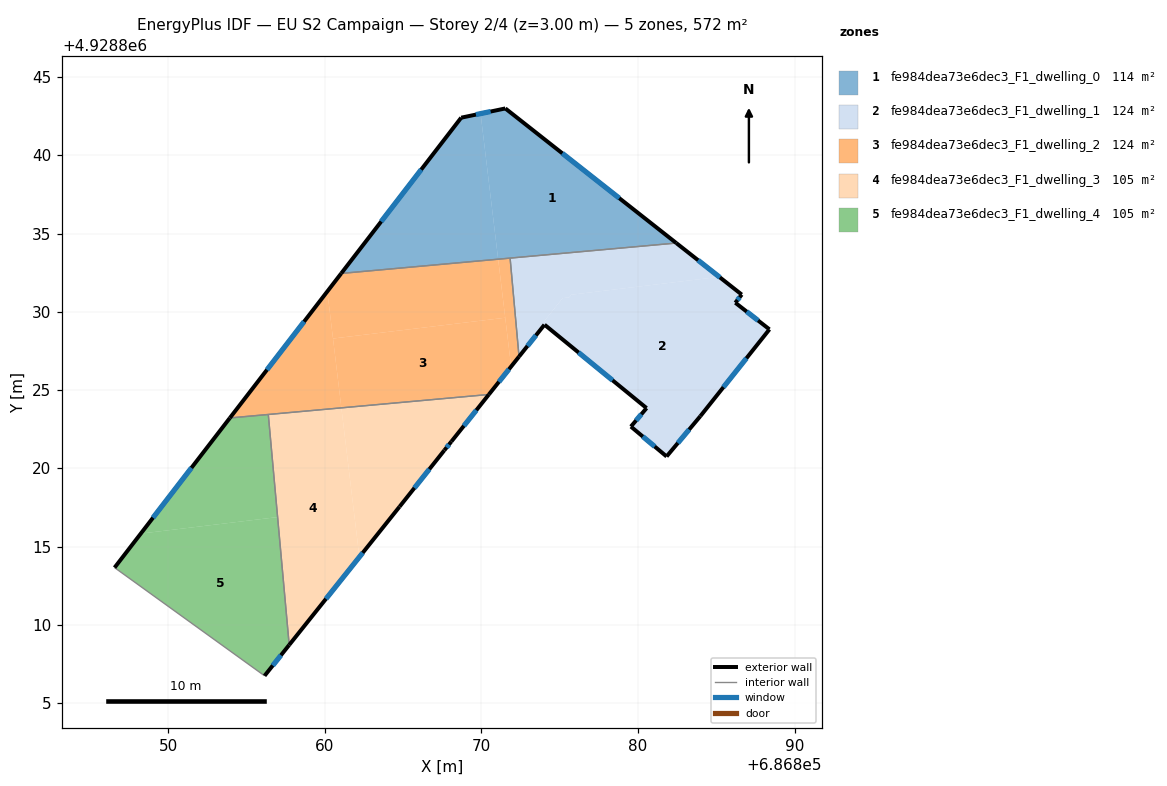
=== STOREY PLAN SPEC (per zone: floor XY polygon, exterior-wall plan segments, windows/doors) ===
zone 1: fe984dea73e6dec3_F1_dwelling_0  (114.4 m²)
  floor: (686882.45, 4928834.40) (686871.07, 4928833.37) (686869.95, 4928842.67) (686871.53, 4928843.00)
  floor: (686869.95, 4928842.67) (686871.07, 4928833.37) (686861.05, 4928832.46) (686868.71, 4928842.41)
  exterior wall: (686868.71, 4928842.41) – (686861.05, 4928832.46)  [12.6 m]
    window: (686866.15, 4928839.09) – (686863.60, 4928835.77)  [4.2 m²]
  exterior wall: (686871.53, 4928843.00) – (686868.71, 4928842.41)  [2.9 m]
    window: (686870.59, 4928842.80) – (686869.65, 4928842.60)  [1.0 m²]
  exterior wall: (686882.45, 4928834.40) – (686871.53, 4928843.00)  [13.9 m]
    window: (686878.81, 4928837.26) – (686875.17, 4928840.13)  [4.6 m²]
  interior walls: 2
zone 2: fe984dea73e6dec3_F1_dwelling_1  (124.1 m²)
  floor: (686886.63, 4928831.11) (686886.22, 4928830.59) (686888.40, 4928828.89) (686883.99, 4928823.35) (686881.83, 4928820.77) (686879.55, 4928822.68) (686880.55, 4928823.86) (686874.15, 4928829.09) (686874.24, 4928829.21) (686874.01, 4928829.40) (686875.19, 4928830.88) (686875.61, 4928830.93) (686875.74, 4928831.10) (686885.19, 4928832.24)
  floor: (686885.19, 4928832.24) (686875.74, 4928831.10) (686875.61, 4928830.93) (686875.19, 4928830.88) (686874.92, 4928830.54) (686874.76, 4928830.35) (686874.01, 4928829.40) (686874.24, 4928829.21) (686874.15, 4928829.09) (686874.03, 4928829.19) (686872.51, 4928827.27) (686872.40, 4928827.14) (686871.83, 4928833.44) (686882.45, 4928834.40)
  exterior wall: (686886.22, 4928830.59) – (686886.63, 4928831.11)  [0.7 m]
    window: (686886.36, 4928830.76) – (686886.49, 4928830.93)  [0.2 m²]
  exterior wall: (686888.40, 4928828.89) – (686886.22, 4928830.59)  [2.8 m]
    window: (686887.67, 4928829.45) – (686886.95, 4928830.02)  [0.9 m²]
  exterior wall: (686883.99, 4928823.35) – (686888.40, 4928828.89)  [7.1 m]
    window: (686885.46, 4928825.19) – (686886.93, 4928827.04)  [2.4 m²]
  exterior wall: (686881.83, 4928820.77) – (686883.99, 4928823.35)  [3.4 m]
    window: (686882.55, 4928821.63) – (686883.27, 4928822.49)  [1.1 m²]
  exterior wall: (686879.55, 4928822.68) – (686881.83, 4928820.77)  [3.0 m]
    window: (686880.31, 4928822.04) – (686881.07, 4928821.40)  [1.0 m²]
  exterior wall: (686880.55, 4928823.86) – (686879.55, 4928822.68)  [1.5 m]
    window: (686880.22, 4928823.46) – (686879.88, 4928823.07)  [0.5 m²]
  exterior wall: (686874.04, 4928829.18) – (686880.55, 4928823.86)  [8.4 m]
    window: (686876.21, 4928827.41) – (686878.38, 4928825.63)  [2.8 m²]
  exterior wall: (686872.40, 4928827.14) – (686874.03, 4928829.18)  [2.6 m]
    window: (686872.94, 4928827.82) – (686873.48, 4928828.50)  [0.9 m²]
  exterior wall: (686886.63, 4928831.11) – (686882.45, 4928834.40)  [5.3 m]
    window: (686885.24, 4928832.20) – (686883.84, 4928833.30)  [1.8 m²]
  interior walls: 2
zone 3: fe984dea73e6dec3_F1_dwelling_2  (124.1 m²)
  floor: (686871.52, 4928829.63) (686871.90, 4928826.51) (686870.48, 4928824.73) (686861.06, 4928823.87) (686860.52, 4928828.30)
  floor: (686871.07, 4928833.37) (686871.52, 4928829.63) (686860.52, 4928828.30) (686860.16, 4928831.31) (686861.05, 4928832.46)
  floor: (686871.83, 4928833.44) (686872.40, 4928827.14) (686871.90, 4928826.51) (686871.07, 4928833.37)
  floor: (686860.16, 4928831.31) (686861.06, 4928823.87) (686853.93, 4928823.23)
  exterior wall: (686870.48, 4928824.73) – (686872.40, 4928827.14)  [3.1 m]
    window: (686871.12, 4928825.53) – (686871.76, 4928826.34)  [1.0 m²]
  exterior wall: (686861.05, 4928832.46) – (686853.93, 4928823.23)  [11.7 m]
    window: (686858.67, 4928829.38) – (686856.30, 4928826.30)  [3.9 m²]
  interior walls: 4
zone 4: fe984dea73e6dec3_F1_dwelling_3  (104.6 m²)
  floor: (686870.48, 4928824.73) (686868.08, 4928821.72) (686867.63, 4928821.16) (686864.77, 4928817.56) (686862.21, 4928814.35) (686861.06, 4928823.87)
  floor: (686861.06, 4928823.87) (686862.21, 4928814.35) (686857.72, 4928808.73) (686856.39, 4928823.45)
  exterior wall: (686867.63, 4928821.16) – (686868.08, 4928821.72)  [0.7 m]
    window: (686867.78, 4928821.34) – (686867.93, 4928821.53)  [0.2 m²]
  exterior wall: (686864.77, 4928817.56) – (686867.63, 4928821.16)  [4.6 m]
    window: (686865.72, 4928818.76) – (686866.68, 4928819.96)  [1.5 m²]
  exterior wall: (686857.72, 4928808.73) – (686864.77, 4928817.56)  [11.3 m]
    window: (686860.07, 4928811.67) – (686862.42, 4928814.61)  [3.8 m²]
  exterior wall: (686868.08, 4928821.72) – (686870.48, 4928824.73)  [3.8 m]
    window: (686868.88, 4928822.72) – (686869.68, 4928823.72)  [1.3 m²]
  interior walls: 2
zone 5: fe984dea73e6dec3_F1_dwelling_4  (104.6 m²)
  floor: (686856.39, 4928823.45) (686856.98, 4928816.90) (686848.24, 4928815.84) (686853.93, 4928823.23)
  floor: (686856.98, 4928816.90) (686857.72, 4928808.73) (686856.15, 4928806.76) (686846.57, 4928813.67) (686848.24, 4928815.84)
  exterior wall: (686856.15, 4928806.76) – (686857.72, 4928808.73)  [2.5 m]
    window: (686856.67, 4928807.41) – (686857.20, 4928808.07)  [0.8 m²]
  exterior wall: (686853.93, 4928823.23) – (686846.57, 4928813.67)  [12.1 m]
    window: (686851.48, 4928820.04) – (686849.02, 4928816.85)  [4.0 m²]
  interior walls: 3

=== DERIVED (storey summary) ===
Building: EU S2 Campaign
Storey: 2 of 4  (floor level z = 3.00 m)
Storey gross floor area: 571.7 m²
Zones on this storey: 5
  - fe984dea73e6dec3_F1_dwelling_0: floor 114.4 m²; exterior wall 29.3 m (88.0 m²); 3 window(s) 9.8 m²; WWR 11.1%
  - fe984dea73e6dec3_F1_dwelling_1: floor 124.1 m²; exterior wall 34.7 m (104.2 m²); 9 window(s) 11.6 m²; WWR 11.1%
  - fe984dea73e6dec3_F1_dwelling_2: floor 124.1 m²; exterior wall 14.7 m (44.2 m²); 2 window(s) 4.9 m²; WWR 11.1%
  - fe984dea73e6dec3_F1_dwelling_3: floor 104.6 m²; exterior wall 20.5 m (61.4 m²); 4 window(s) 6.8 m²; WWR 11.1%
  - fe984dea73e6dec3_F1_dwelling_4: floor 104.6 m²; exterior wall 14.6 m (43.8 m²); 2 window(s) 4.9 m²; WWR 11.1%
Zone adjacency (shared interzone walls):
  - fe984dea73e6dec3_F1_dwelling_0 ↔ fe984dea73e6dec3_F1_dwelling_1
  - fe984dea73e6dec3_F1_dwelling_0 ↔ fe984dea73e6dec3_F1_dwelling_2
  - fe984dea73e6dec3_F1_dwelling_1 ↔ fe984dea73e6dec3_F1_dwelling_2
  - fe984dea73e6dec3_F1_dwelling_2 ↔ fe984dea73e6dec3_F1_dwelling_3
  - fe984dea73e6dec3_F1_dwelling_2 ↔ fe984dea73e6dec3_F1_dwelling_4
  - fe984dea73e6dec3_F1_dwelling_3 ↔ fe984dea73e6dec3_F1_dwelling_4